Run: headless pygame with SDL's dummy video driver; simulated clock (each Clock.tick advances the game by its frame time, no real sleeping); random seed 0; keys injected as events and as key.get_pressed() state; no mouse input.
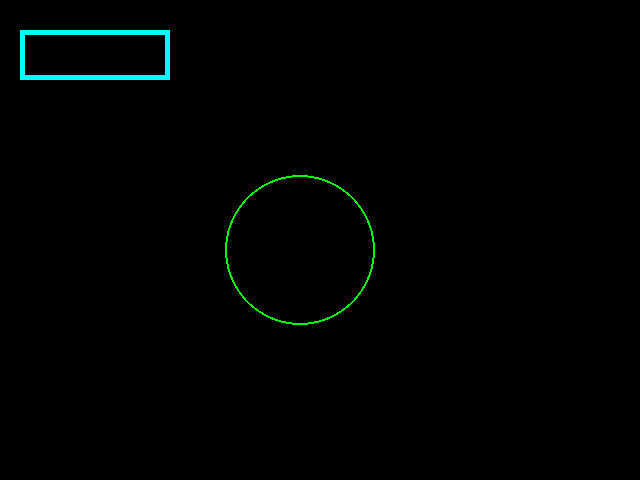
Frame 1 of 4 · flips 1–60 · no input
Frame 2 of 4 · flips 61–180 · tapped SPACE, RETURN · held RIGHT (→), D · screen unchanged from frame 1, image omitted
Frame 3 of 4 · flips 181–300 · held DOWN (↓), S · screen unchanged from frame 2, image omitted
Frame 4 of 4 · flips 301–420 · held LEFT (←), A, UP (↑), W · screen unchanged from frame 3, image omitted

The pygame program that drew these frames:

#seção de configuração e definição de variáveis
import pygame
pygame.init()
LARGURA_TELA = 640
ALTURA_TELA = 480

#cria o display (tela do jogo)
tela = pygame.display.set_mode((LARGURA_TELA, ALTURA_TELA))

pygame.draw.rect(tela, "cyan", (20, 30, 150, 50), 5) #desenha retangulo

pygame.draw.circle(tela, "green", (300, 250), 75, 2)#desenha circulo

#seção game loop
terminou = False
while not terminou:
    #seção de tratamento de eevntod
    for event in pygame.event.get():
        if event.type == pygame.QUIT:
            terminou = True
    #atualização da tela do jogo
    pygame.display.update() 

#------ encerra a pygame ------
pygame.display.quit()
pygame.quit()
